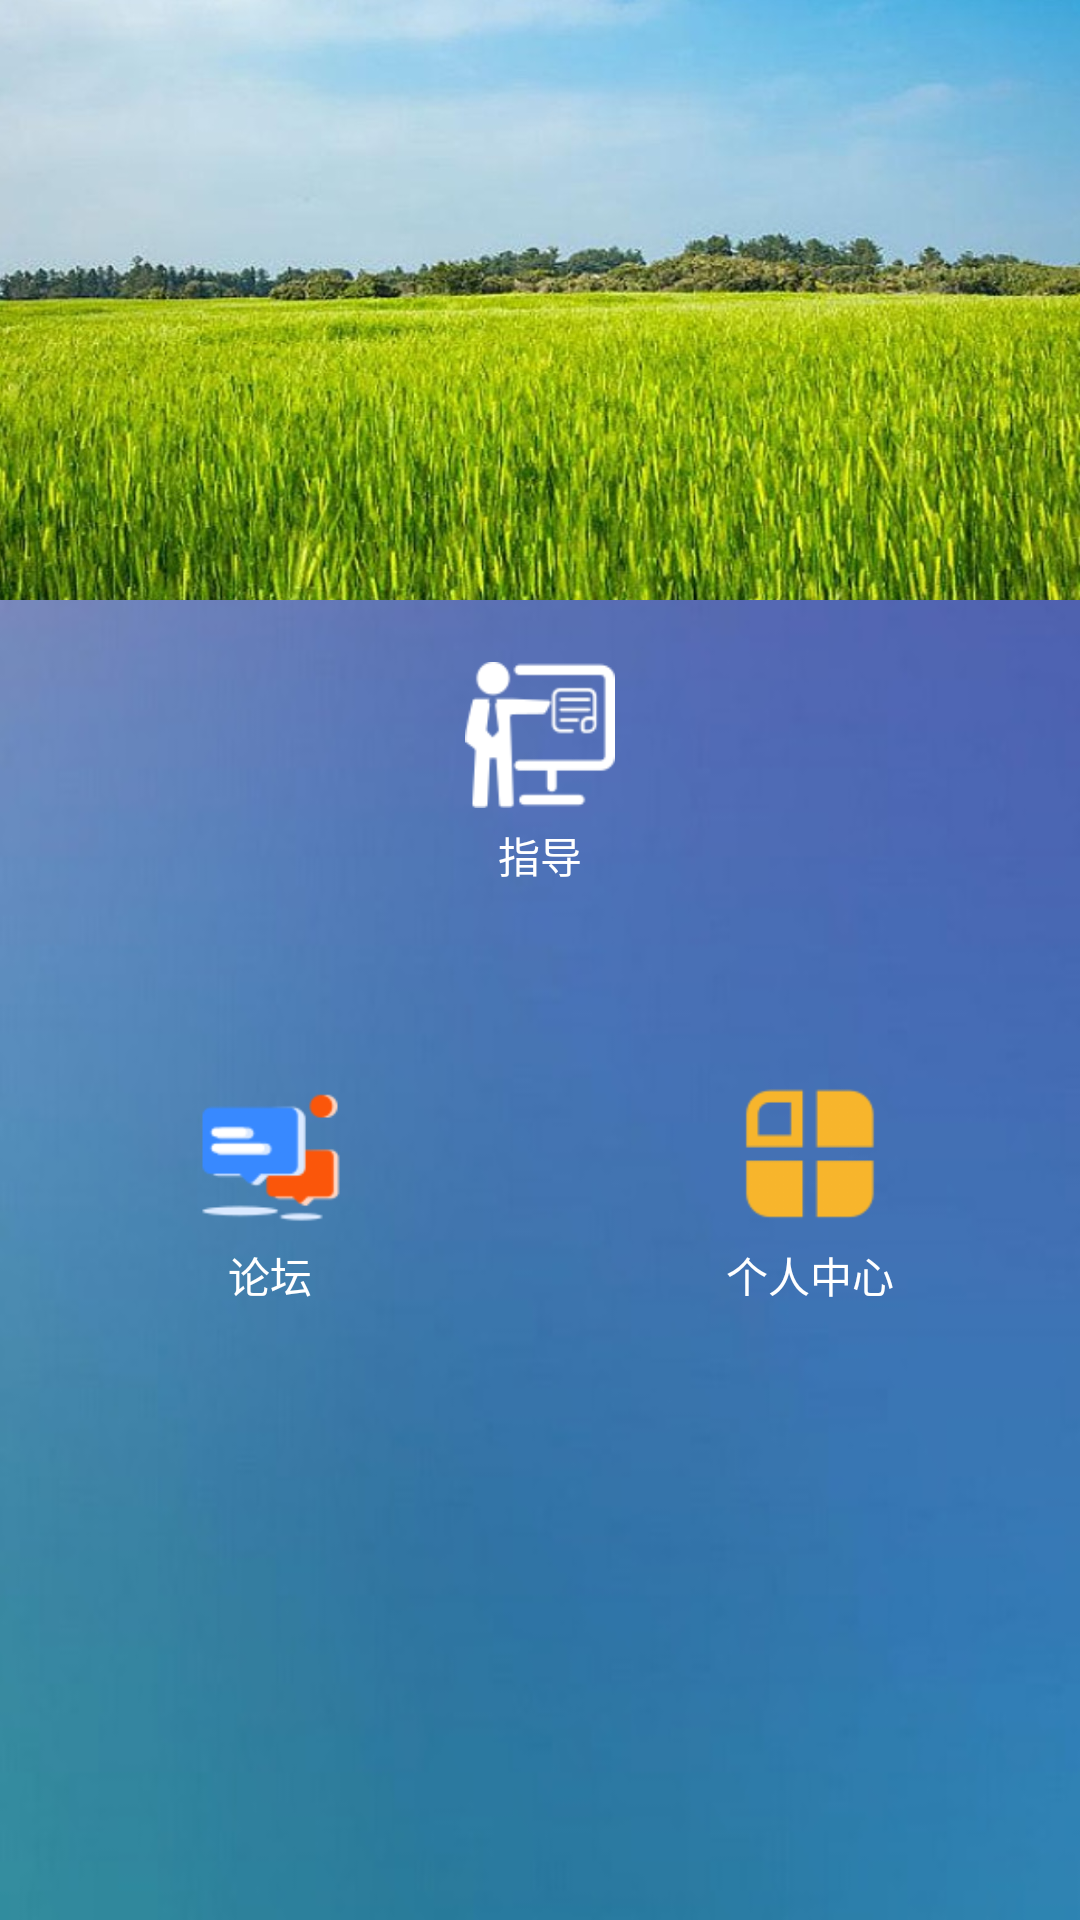

Produce the Android XML layout that renders to this screen, including the resource entries it uses.
<!-- AndroidManifest.xml: application theme Theme.CultivatedLandManagementApp -->
<!-- res/layout/activity_admin_main.xml -->
<?xml version="1.0" encoding="utf-8"?>
<LinearLayout xmlns:android="http://schemas.android.com/apk/res/android"
    xmlns:app="http://schemas.android.com/apk/res-auto"
    xmlns:tools="http://schemas.android.com/tools"
    android:layout_width="match_parent"
    android:orientation="vertical"
    android:background="@mipmap/a"
    android:layout_height="match_parent"
    tools:context=".MainActivity">
    <ImageView
        android:scaleType="fitXY"
        android:src="@mipmap/b"
        android:layout_width="match_parent"
        android:layout_height="200dp"/>

   <LinearLayout
       android:layout_marginTop="20dp"
       android:orientation="horizontal"
       android:layout_width="match_parent"
       android:layout_height="80dp">

       <LinearLayout
           android:id="@+id/layoutb"
           android:layout_weight="1"
           android:gravity="center"
           android:orientation="vertical"
           android:layout_width="match_parent"
           android:layout_height="match_parent">
           <ImageView
               android:src="@mipmap/zuoyezhidaoshu"
               android:layout_width="50dp"
               android:layout_height="50dp"></ImageView>
           <TextView
               android:textColor="@color/white"
               android:gravity="center"
               android:text="指导"
               android:layout_width="match_parent"
               android:layout_height="match_parent"/>
       </LinearLayout>
   </LinearLayout>
    <LinearLayout
        android:layout_marginTop="60dp"
        android:orientation="horizontal"
        android:layout_width="match_parent"
        android:layout_height="80dp">
        <LinearLayout
            android:id="@+id/layoutc"
            android:layout_weight="1"
            android:gravity="center"
            android:orientation="vertical"
            android:layout_width="match_parent"
            android:layout_height="match_parent">
            <ImageView
                android:src="@mipmap/luntanzixun"
                android:layout_width="50dp"
                android:layout_height="50dp"></ImageView>
            <TextView
                android:textColor="@color/white"
                android:gravity="center"
                android:text="论坛"
                android:layout_width="match_parent"
                android:layout_height="match_parent"/>
        </LinearLayout>
        <LinearLayout
            android:id="@+id/layoutd"
            android:layout_weight="1"
            android:gravity="center"
            android:orientation="vertical"
            android:layout_width="match_parent"
            android:layout_height="match_parent">
            <ImageView
                android:src="@mipmap/zhongxin"
                android:layout_width="50dp"
                android:layout_height="50dp"></ImageView>
            <TextView
                android:textColor="@color/white"
                android:gravity="center"
                android:text="个人中心"
                android:layout_width="match_parent"
                android:layout_height="match_parent"/>
        </LinearLayout>
    </LinearLayout>

</LinearLayout>
<!-- resources referenced by this layout -->
<resources>
  <color name="white">#FFFFFFFF</color>
  <!-- mipmap a: png bitmap (mipmap-hdpi, 17390 bytes) -->
  <!-- mipmap b: jpg bitmap (mipmap-hdpi, 164698 bytes) -->
  <!-- mipmap luntanzixun: png bitmap (mipmap-hdpi, 4737 bytes) -->
  <!-- mipmap zhongxin: png bitmap (mipmap-hdpi, 2393 bytes) -->
  <!-- mipmap zuoyezhidaoshu: png bitmap (mipmap-hdpi, 3512 bytes) -->
  <style name="Theme.CultivatedLandManagementApp" parent="Theme.MaterialComponents.DayNight.NoActionBar">
          
          <item name="colorPrimary">@color/my_primary</item>
          <item name="colorPrimaryVariant">@color/my_primary</item>
          <item name="colorOnPrimary">@color/white</item>
          
          <item name="colorSecondary">@color/my_secondary</item>
          <item name="colorSecondaryVariant">@color/my_secondary</item>
          <item name="colorOnSecondary">@color/black</item>
          
          <item name="android:statusBarColor">@color/my_primary</item>
          
      </style>
  <color name="my_primary">#009688</color>
  <color name="my_secondary">#9900897B</color>
  <color name="black">#FF000000</color>
</resources>
